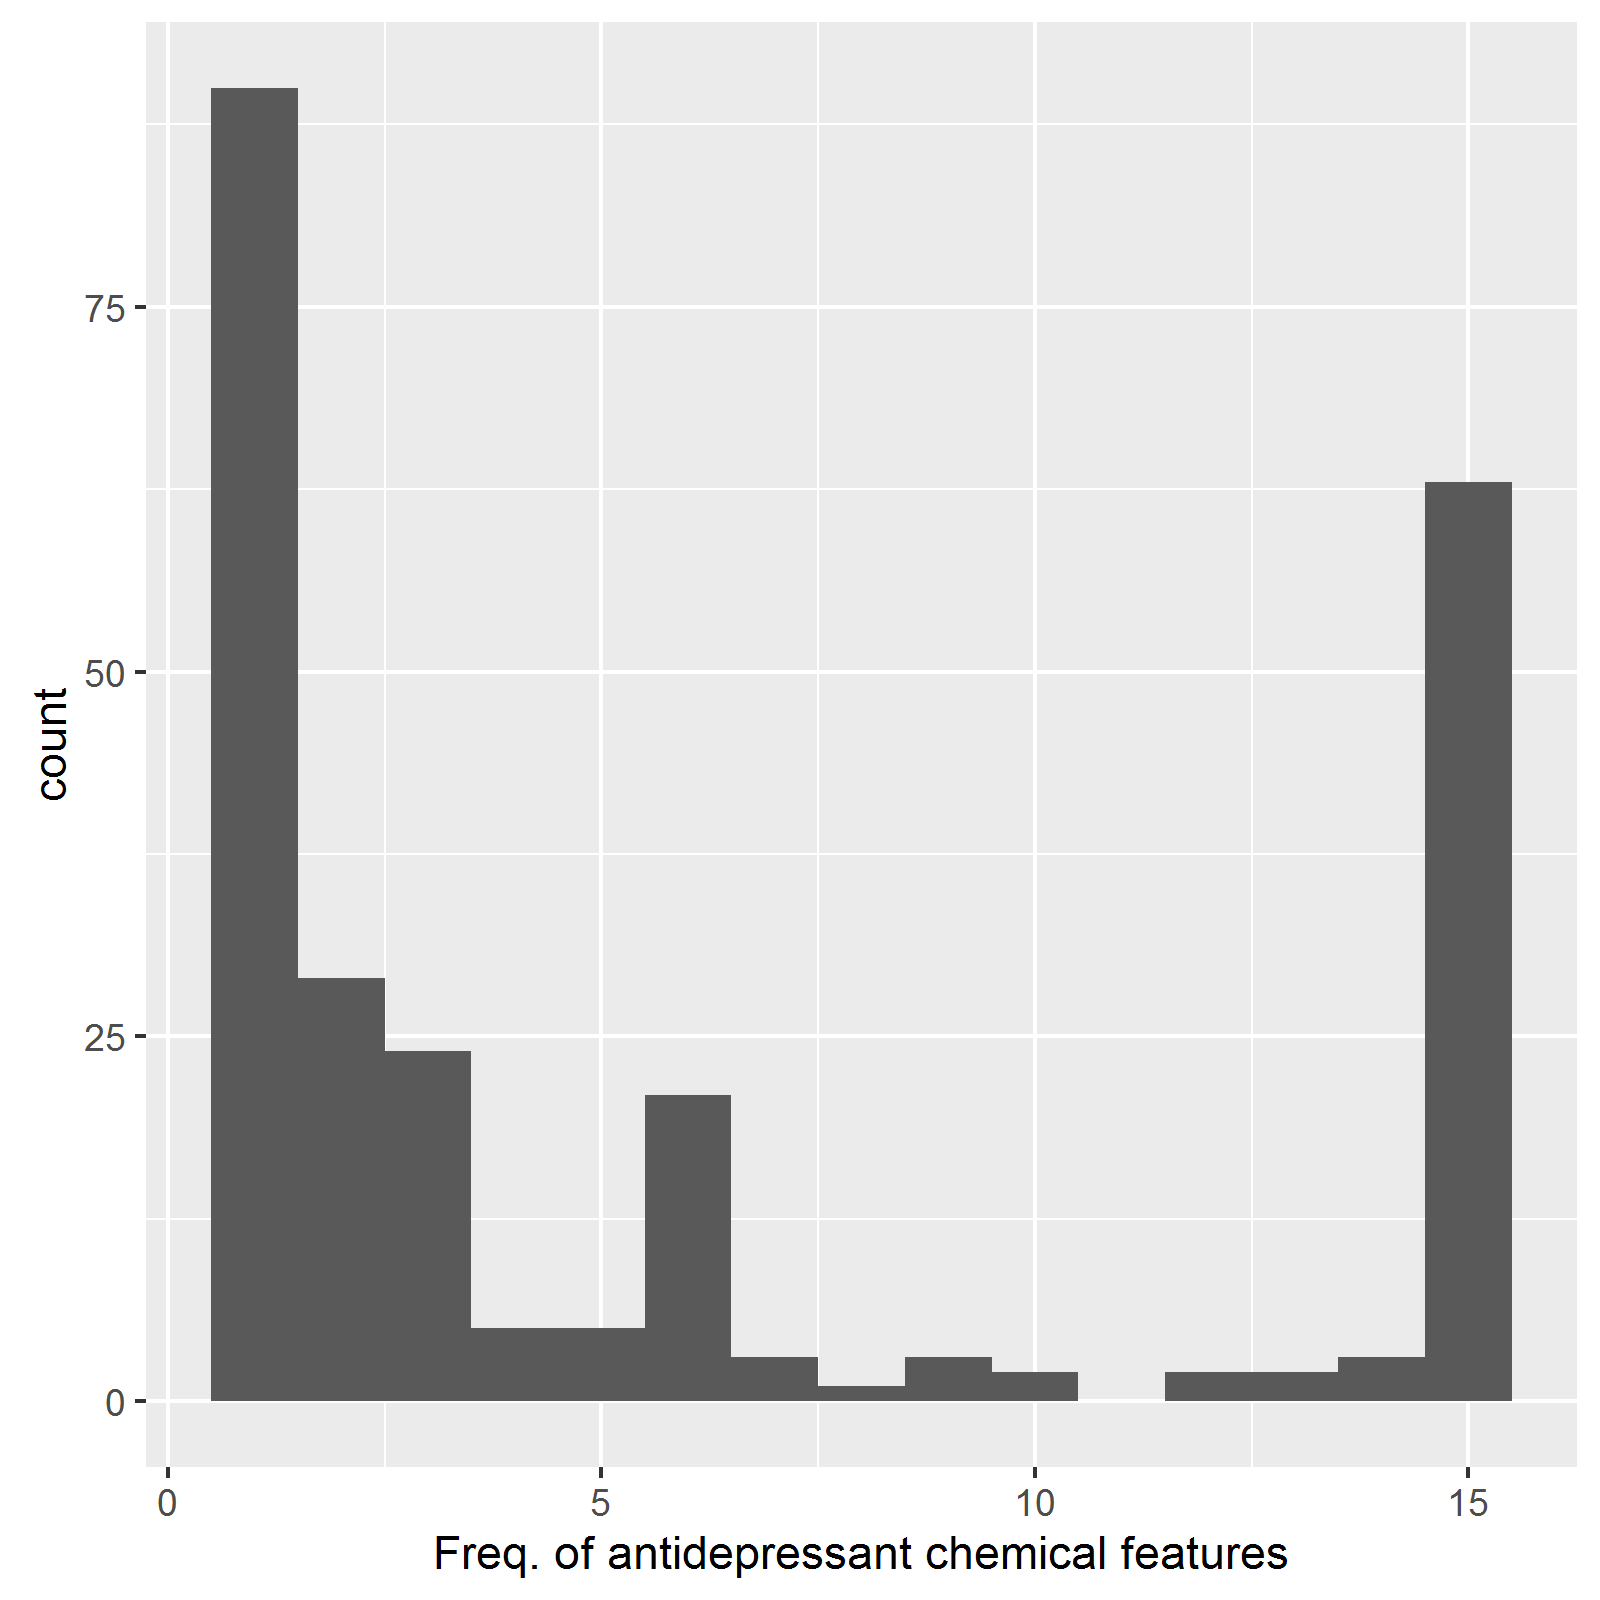

Source data for this figure (header and first rows):
Feature, Count
>=_4_H, 15
>=_8_H, 15
>=_16_H, 15
>=_2_C, 15
>=_4_C, 15
>=_8_C, 15
>=_1_N, 15
>=_1_any_ring_size_6, 15
>=_1_saturated_or_aromatic_carbon-only_r…, 15
>=_1_aromatic_ring, 15
C-H, 15
C-C, 15
C-N, 15
C(~C)(~C), 15
C(~C)(~C)(~C), 15
C(~C)(~H), 15
C(~C)(~H)(~N), 15
C(~C)(~N), 15
C(~C)(:C), 15
C(~C)(:C)(:C), 15
C(~H)(~N), 15
C(~H)(:C), 15
C(~H)(:C)(:C), 15
C(~H)(~H)(~H), 15
C(:C)(:C), 15
N(~C)(~C), 15
C=C, 15
C(-C)(-C)(=C), 15
C(-C)(-H)(=C), 15
C(-C)(=C), 15
C(-H)(=C), 15
C:C-C=C, 15
C-C-C=C, 15
[.1, 15
C=C-C:C, 15
C-C=C-C, 15
C-N-C-[, 15
C:C-C:C, 15
C=C-C-C, 15
C=C-C=C, 15
C:C-C-C, 15
C-C:C-C:C, 15
C-C-C-C-C, 15
C:C-C=C-C, 15
C:C-C-C-C, 15
[.4, 15
C-C:C:C-C, 15
C-C-C-C:C, 15
C-N-C-C-C, 15
C:C-C-C:C, 15
C-C-C:C-C, 15
C=C-C-C-C, 15
C-C=C-C-C, 15
C-C=C-C=C, 15
C-C:C-C-C, 15
C-C=C-C:C, 15
C-C-C=C-C, 15
C-C-C-C-C-C, 15
C-C-C-C-C-C-C, 15
C-C-C-C-C-C-C-C, 15
... 193 more rows
